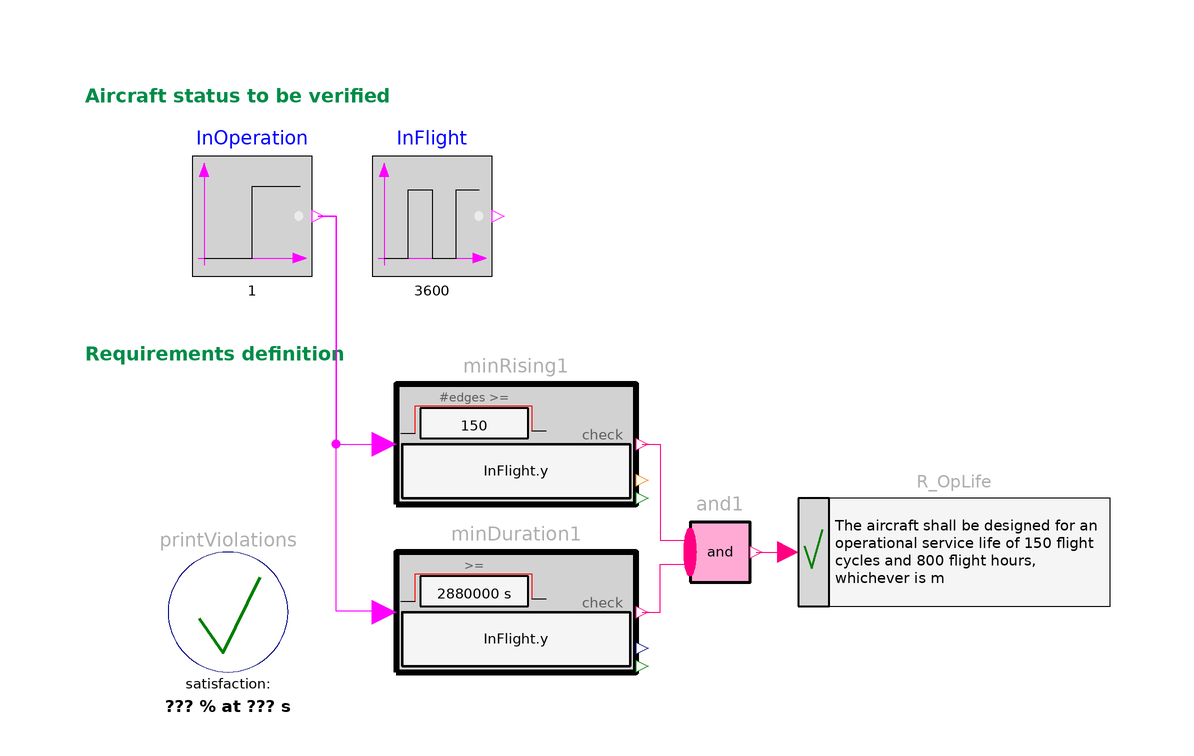

Above is the diagram view of the following Modelica model: its components placed by their Placement annotations and its connect equations drawn as lines.

model MinimumOperationalServiceLife
  "Requirement: The aircraft shall be designed for a minimum operational service life."
   extends Modelica.Icons.Example;
   import Requirements.LogicalFunctions.*;

  inner Requirements.Verify.PrintViolations printViolations(evaluationTime=1e+007)
    annotation (Placement(transformation(extent={{-84,-6},{-64,14}})));
  Requirements.Verify.Requirement R_OpLife(text="The aircraft shall be designed for an
operational service life of 150 flight
cycles and 800 flight hours,
whichever is more stringent.")
    annotation (Placement(transformation(extent={{21,5},{73,23}})));
  Modelica.Blocks.Sources.BooleanPulse InFlight(period(displayUnit="h") = 3600)
    annotation (Placement(transformation(extent={{-50,60},{-30,80}})));
  Requirements.ChecksInFixedWindow.MinDuration minDuration1(check=
        InFlight.y, durationMin(displayUnit="h") = 2880000)
    annotation (Placement(transformation(extent={{-46,-6},{-6,14}})));
  Requirements.ChecksInFixedWindow.MinRising minRising1(check=
        InFlight.y, nRisingMin=150)
    annotation (Placement(transformation(extent={{-46,22},{-6,42}})));
  Modelica.Blocks.Sources.BooleanStep InOperation(startTime=1)
    annotation (Placement(transformation(extent={{-80,60},{-60,80}})));
  Requirements.LogicalBlocks.PropertyAnd and1(nu=2)
    annotation (Placement(transformation(extent={{-2,4},{18,24}})));
equation

  connect(InOperation.y, minRising1.condition) annotation (Line(
      points={{-59,70},{-56,70},{-56,32},{-48,32},{-48,32.1}},
      color={255,0,255},
      smooth=Smooth.None));
  connect(minDuration1.condition, InOperation.y) annotation (Line(
      points={{-48,4.1},{-56,4.1},{-56,70},{-59,70}},
      color={255,0,255},
      smooth=Smooth.None));
  connect(and1.y, R_OpLife.property) annotation (Line(points={{14,14},{19.2667,
          14}},              color={255,0,128}));
  connect(minRising1.y, and1.u[1]) annotation (Line(points={{-5,32},{-2,32},{-2,
          16},{3,16}},  color={255,0,128}));
  connect(minDuration1.y, and1.u[2]) annotation (Line(points={{-5,4},{-2,4},{-2,
          12},{3,12}},  color={255,0,128}));
  annotation (Documentation(info="<html>
<p>
This example demonstrates the modeling and verification of the 
following aircraft requirement:
</p>

<blockquote><p>
<b>Requirement</b>:<br>
The aircraft shall be designed for an 
operational service life of 150 flight 
cycles and 800 flight hours, whichever 
is more stringent.
</p></blockquote>

<p>
This requirement can be modelled with the 
<a href=\"modelica://Requirements.ChecksInFixedWindow.MinDuration\">ChecksInFixedWindow.MinDuration</a>
and <a href=\"modelica://Requirements.ChecksInFixedWindow.MinRising\">ChecksInFixedWindow.MinRising</a> blocks 
and an <a href=\"modelica://Requirements.LogicalBlocks.PropertyAnd\">and</a> block for 3-valued logic.
</p>

<p>
Setup of this example:
</p>

<blockquote><pre>
InOperation.y: True if the aircraft is in operation (and not, e.g., in maintenance).
InFlight.y   : True if the aircraft is in flight.
</pre></blockquote> 

<p><blockquote>
<img src=\"modelica://Requirements/Resources/Images/Examples/AircraftRequirements/MinimumOperationalServiceLife1.png\">
</blockquote></p>

<p>
results in
</p>

<table border=0 cellspacing=0 cellpadding=2>
<tr><td width=\"50\"></td>
    <td valign=\"bottom\"><img src=\"modelica://Requirements/Resources/Images/Examples/AircraftRequirements/MinimumOperationalServiceLife2.png\"></td>
    </tr>

<tr><td></td>
    <td align=\"center\">simulation result</td>
   </tr>
</table>
</html>"),
         Diagram(coordinateSystem(preserveAspectRatio=false, extent={{-100,-100},
            {100,100}}),       graphics={Text(
          extent={{-98,92},{-6,88}},
          lineColor={0,140,72},
          fontSize=10,
          horizontalAlignment=TextAlignment.Left,
          textString="Aircraft status to be verified",
          textStyle={TextStyle.Bold}),                 Text(
          extent={{-98,49},{-6,45}},
          lineColor={0,140,72},
          fontSize=10,
          horizontalAlignment=TextAlignment.Left,
          textString="Requirements definition",
          textStyle={TextStyle.Bold})}),
    experiment(StopTime=1e+007));
end MinimumOperationalServiceLife;